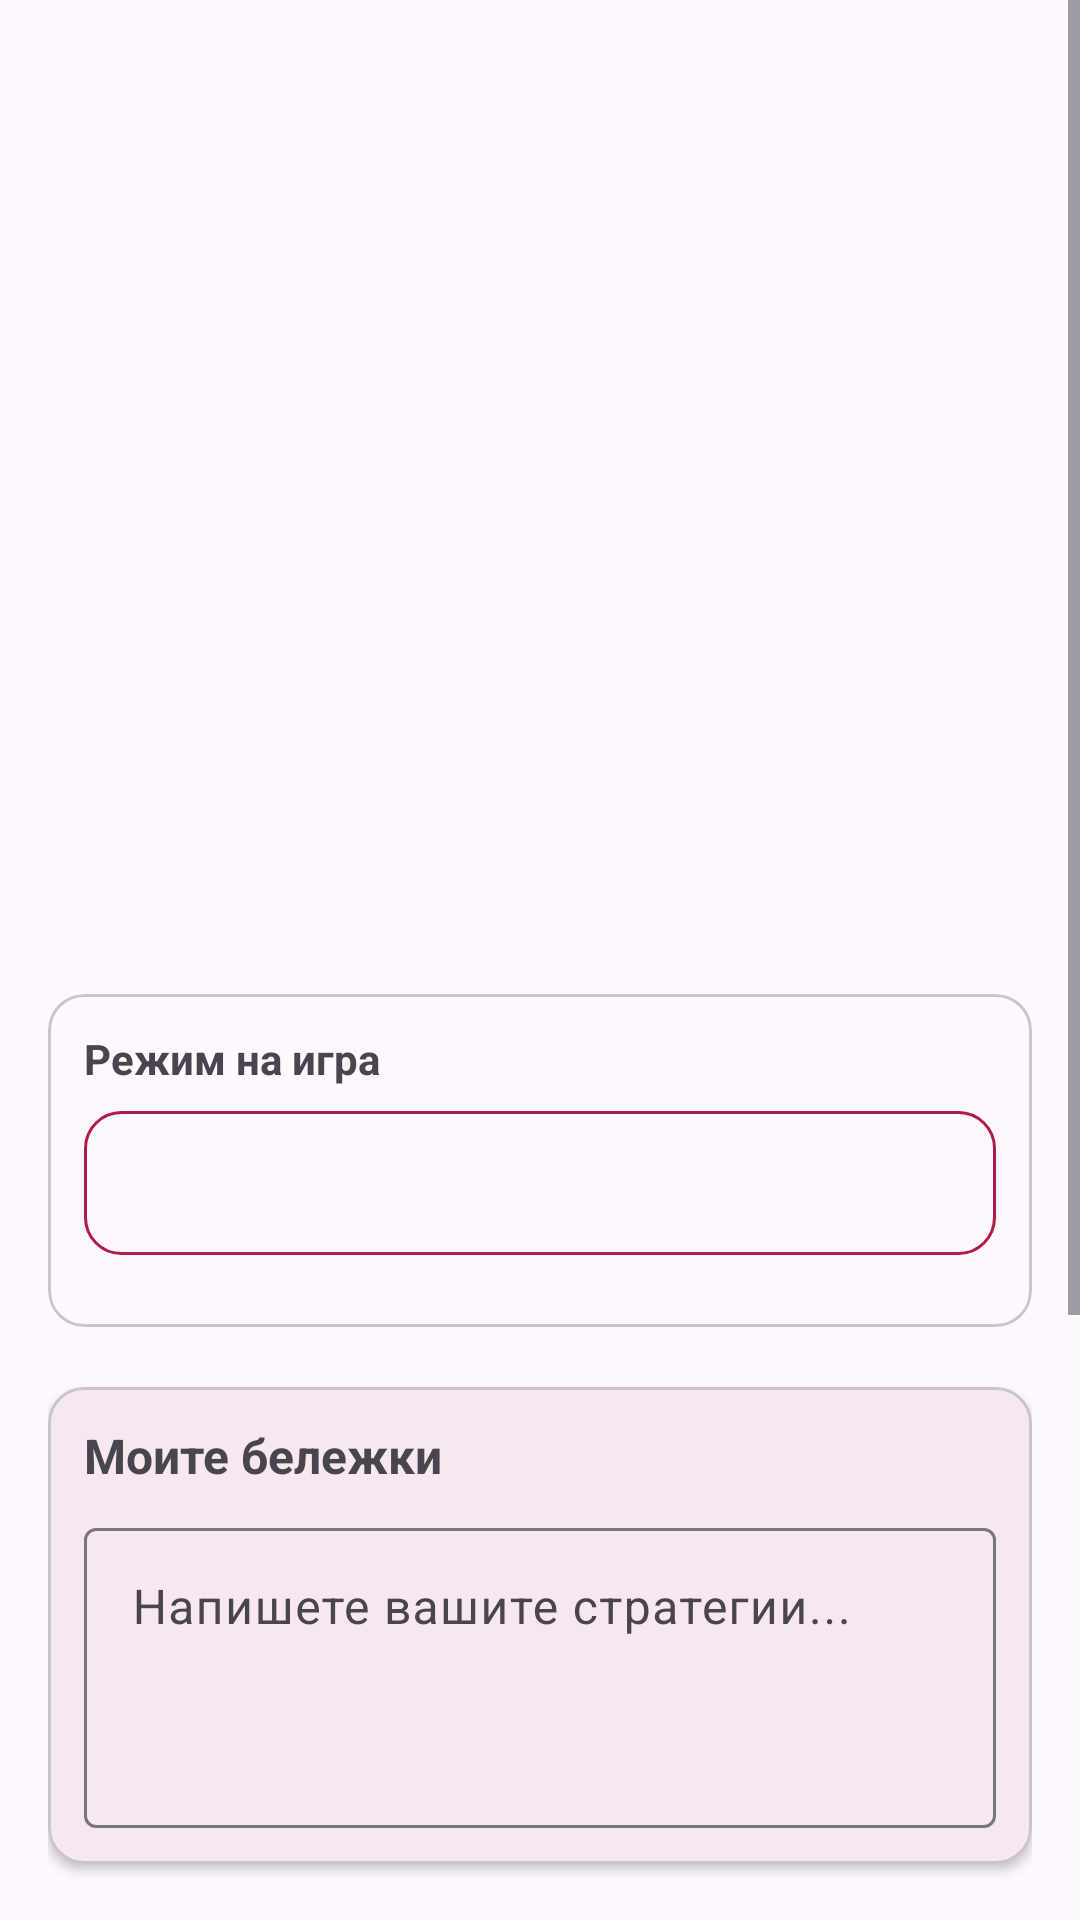

Reconstruct the res/layout file that produces this screen, plus the resources it refers to.
<!-- AndroidManifest.xml: application theme Theme.Tacticore -->
<!-- res/layout/fragment_hero_detail.xml -->
<?xml version="1.0" encoding="utf-8"?>
<ScrollView xmlns:android="http://schemas.android.com/apk/res/android"
    xmlns:app="http://schemas.android.com/apk/res-auto"
    xmlns:tools="http://schemas.android.com/tools"
    android:layout_width="match_parent"
    android:layout_height="match_parent"
    android:background="?android:attr/colorBackground">

    <androidx.constraintlayout.widget.ConstraintLayout
        android:layout_width="match_parent"
        android:layout_height="wrap_content"
        android:padding="16dp">

        <com.google.android.material.imageview.ShapeableImageView
            android:id="@+id/heroImage"
            android:layout_width="140dp"
            android:layout_height="140dp"
            android:scaleType="centerCrop"
            app:shapeAppearanceOverlay="@style/roundedImageView"
            app:layout_constraintTop_toTopOf="parent"
            app:layout_constraintStart_toStartOf="parent"
            app:layout_constraintEnd_toEndOf="parent" />

        <TextView
            android:id="@+id/heroName"
            android:layout_width="0dp"
            android:layout_height="wrap_content"
            android:layout_marginTop="16dp"
            android:textSize="28sp"
            android:textStyle="bold"
            android:textAlignment="center"
            android:textColor="?android:attr/textColorPrimary"
            app:layout_constraintTop_toBottomOf="@id/heroImage"
            app:layout_constraintStart_toStartOf="parent"
            app:layout_constraintEnd_toEndOf="parent" />

        <TextView
            android:id="@+id/heroRole"
            android:layout_width="wrap_content"
            android:layout_height="wrap_content"
            android:layout_marginTop="8dp"
            android:paddingStart="16dp"
            android:paddingEnd="16dp"
            android:paddingTop="6dp"
            android:paddingBottom="6dp"
            android:textSize="14sp"
            android:textStyle="bold"
            android:textAllCaps="true"
            android:textColor="@android:color/white"
            app:layout_constraintTop_toBottomOf="@id/heroName"
            app:layout_constraintStart_toStartOf="parent"
            app:layout_constraintEnd_toEndOf="parent" />

        <TextView
            android:id="@+id/heroDescription"
            android:layout_width="0dp"
            android:layout_height="wrap_content"
            android:layout_marginTop="20dp"
            android:padding="12dp"
            android:background="?android:attr/selectableItemBackground"
            android:textSize="14sp"
            android:lineSpacingExtra="4dp"
            app:layout_constraintTop_toBottomOf="@id/heroRole"
            app:layout_constraintStart_toStartOf="parent"
            app:layout_constraintEnd_toEndOf="parent" />

        <com.google.android.material.card.MaterialCardView
            android:id="@+id/modeCard"
            android:layout_width="0dp"
            android:layout_height="wrap_content"
            android:layout_marginTop="20dp"
            app:cardCornerRadius="12dp"
            app:layout_constraintTop_toBottomOf="@id/heroDescription"
            app:layout_constraintStart_toStartOf="parent"
            app:layout_constraintEnd_toEndOf="parent">

            <LinearLayout
                android:layout_width="match_parent"
                android:layout_height="wrap_content"
                android:orientation="vertical"
                android:padding="12dp">

                <TextView
                    android:layout_width="wrap_content"
                    android:layout_height="wrap_content"
                    android:text="Режим на игра"
                    android:textStyle="bold"
                    android:layout_marginBottom="8dp"
                    tools:ignore="HardcodedText" />

                <Spinner
                    android:id="@+id/spinnerMode"
                    android:layout_width="match_parent"
                    android:layout_height="48dp"
                    android:background="@drawable/bg_spinner" />

                <FrameLayout
                    android:id="@+id/modeSpecificContainer"
                    android:layout_width="match_parent"
                    android:layout_height="wrap_content"
                    android:layout_marginTop="12dp" />
            </LinearLayout>
        </com.google.android.material.card.MaterialCardView>

        <com.google.android.material.card.MaterialCardView
            android:id="@+id/notesCard"
            android:layout_width="0dp"
            android:layout_height="wrap_content"
            android:layout_marginTop="20dp"
            app:cardElevation="2dp"
            app:cardCornerRadius="12dp"
            app:layout_constraintTop_toBottomOf="@id/modeCard"
            app:layout_constraintStart_toStartOf="parent"
            app:layout_constraintEnd_toEndOf="parent">

            <androidx.constraintlayout.widget.ConstraintLayout
                android:layout_width="match_parent"
                android:layout_height="wrap_content"
                android:padding="12dp">

                <TextView
                    android:id="@+id/notesLabel"
                    android:layout_width="0dp"
                    android:layout_height="wrap_content"
                    android:text="Моите бележки"
                    android:textSize="16sp"
                    android:textStyle="bold"
                    app:layout_constraintTop_toTopOf="parent"
                    app:layout_constraintStart_toStartOf="parent"
                    app:layout_constraintEnd_toEndOf="parent"
                    tools:ignore="HardcodedText" />

                <com.google.android.material.textfield.TextInputLayout
                    android:id="@+id/notesLayout"
                    android:layout_width="0dp"
                    android:layout_height="wrap_content"
                    android:layout_marginTop="8dp"
                    style="@style/Widget.Material3.TextInputLayout.OutlinedBox"
                    app:layout_constraintTop_toBottomOf="@id/notesLabel"
                    app:layout_constraintStart_toStartOf="parent"
                    app:layout_constraintEnd_toEndOf="parent">

                    <com.google.android.material.textfield.TextInputEditText
                        android:id="@+id/etNotes"
                        android:layout_width="match_parent"
                        android:layout_height="wrap_content"
                        android:gravity="top"
                        android:hint="Напишете вашите стратегии..."
                        android:minHeight="100dp"
                        tools:ignore="HardcodedText,TextContrastCheck,VisualLintTextFieldSize" />
                </com.google.android.material.textfield.TextInputLayout>
            </androidx.constraintlayout.widget.ConstraintLayout>
        </com.google.android.material.card.MaterialCardView>

        <androidx.constraintlayout.widget.ConstraintLayout
            android:id="@+id/ratingLayout"
            android:layout_width="0dp"
            android:layout_height="wrap_content"
            android:layout_marginTop="20dp"
            app:layout_constraintTop_toBottomOf="@id/notesCard"
            app:layout_constraintStart_toStartOf="parent"
            app:layout_constraintEnd_toEndOf="parent">

            <TextView
                android:id="@+id/ratingLabel"
                android:layout_width="wrap_content"
                android:layout_height="wrap_content"
                android:text="Оценка:"
                android:textSize="16sp"
                android:textStyle="bold"
                app:layout_constraintStart_toStartOf="parent"
                app:layout_constraintTop_toTopOf="parent"
                app:layout_constraintBottom_toBottomOf="parent"
                tools:ignore="HardcodedText" />

            <RatingBar
                android:id="@+id/ratingBar"
                android:layout_width="wrap_content"
                android:layout_height="wrap_content"
                android:layout_marginStart="12dp"
                android:numStars="5"
                android:stepSize="1"
                android:rating="3"
                app:layout_constraintStart_toEndOf="@id/ratingLabel"
                app:layout_constraintTop_toTopOf="parent"
                app:layout_constraintBottom_toBottomOf="parent" />
        </androidx.constraintlayout.widget.ConstraintLayout>

        <Button
            android:id="@+id/btnSave"
            android:layout_width="0dp"
            android:layout_height="56dp"
            android:layout_marginTop="24dp"
            android:layout_marginEnd="8dp"
            android:text="Запази"
            app:layout_constraintTop_toBottomOf="@id/ratingLayout"
            app:layout_constraintStart_toStartOf="parent"
            app:layout_constraintEnd_toStartOf="@+id/btnDelete"
            tools:ignore="HardcodedText,VisualLintButtonSize" />

        <Button
            android:id="@+id/btnDelete"
            android:layout_width="0dp"
            android:layout_height="56dp"
            android:layout_marginStart="8dp"
            android:text="Изтрий"
            app:layout_constraintTop_toTopOf="@id/btnSave"
            app:layout_constraintStart_toEndOf="@id/btnSave"
            app:layout_constraintEnd_toEndOf="parent"
            tools:ignore="HardcodedText,VisualLintButtonSize" />

        <Button
            android:id="@+id/btnShareQR"
            android:layout_width="match_parent"
            android:layout_height="56dp"
            android:layout_marginTop="16dp"
            android:text="Сподели билда с QR"
            app:layout_constraintTop_toBottomOf="@id/btnSave"
            tools:ignore="HardcodedText,VisualLintButtonSize" />

        <Button
            android:id="@+id/btnShowAllBuilds"
            android:layout_width="match_parent"
            android:layout_height="56dp"
            android:layout_marginTop="12dp"
            android:text="📋 Всички запазени builds"
            app:layout_constraintTop_toBottomOf="@id/btnShareQR"
            tools:ignore="HardcodedText,VisualLintButtonSize" />

    </androidx.constraintlayout.widget.ConstraintLayout>
</ScrollView>
<!-- resources referenced by this layout -->
<resources>
  <!-- drawable bg_spinner (drawable) -->
  <shape xmlns:android="http://schemas.android.com/apk/res/android"
      android:shape="rectangle">
      <solid android:color="?attr/colorSurface" />
      <stroke android:width="1dp" android:color="?attr/colorPrimary" />
      <corners android:radius="12dp" />
      <padding android:left="12dp" android:top="8dp" android:right="12dp" android:bottom="8dp" />
  </shape>
  <style name="roundedImageView" parent="">
          <item name="cornerFamily">rounded</item>
          <item name="cornerSize">50%</item>
      </style>
  <style name="Theme.Tacticore" parent="Theme.Material3.DayNight.NoActionBar">
          <item name="colorPrimary">@color/primary</item>
          <item name="colorPrimaryVariant">@color/primary_variant</item>
          <item name="colorOnPrimary">@color/white</item>
          <item name="colorSecondary">@color/secondary</item>
          <item name="colorSecondaryVariant">@color/secondary_variant</item>
          <item name="colorOnSecondary">@color/black</item>
          <item name="android:statusBarColor">@color/primary_dark</item>
          <item name="android:windowLightStatusBar">false</item>
      </style>
  <color name="primary">#AD1D45</color>
  <color name="primary_variant">#44000D</color>
  <color name="white">#FFFFFF</color>
  <color name="secondary">#F9D276</color>
  <color name="secondary_variant">#F9D276</color>
  <color name="black">#000000</color>
  <color name="primary_dark">#83142C</color>
</resources>
